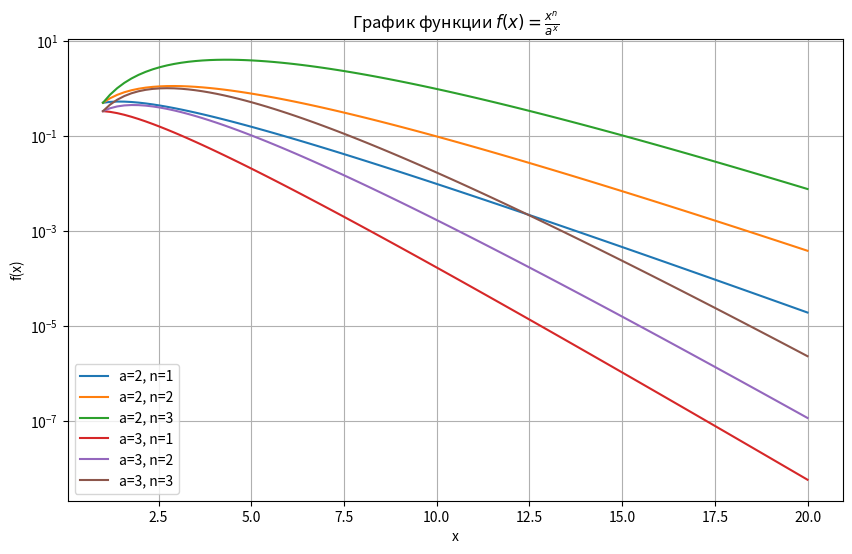

Generate this figure with matplotlib:
#564
"""
в данном номере необходимо доказать что предел равен нулю, это возможно осуществить благодаря графику,
который для любых переменных удовлетворющих условиям равен нулю.
"""
import numpy as np
import matplotlib.pyplot as plt



def plot_and_save_limit_564():
    x_vals = np.linspace(1, 20, 100)
    a_values = [2, 3]
    n_values = [1, 2, 3]
    plt.figure(figsize=(10, 6))

    for a in a_values:
        for n in n_values:
            y_vals = (x_vals ** n) / (a ** x_vals)
            plt.plot(x_vals, y_vals, label=f'a={a}, n={n}')

    plt.title('График функции $f(x) = \\frac{x^n}{a^x}$')
    plt.xlabel('x')
    plt.ylabel('f(x)')
    plt.yscale('log')
    plt.grid(True)
    plt.legend()
    plt.savefig('564.png', dpi=300, bbox_inches='tight')
    plt.close()

    return '564.png'


# Построение и сохранение графика
plot_filename = plot_and_save_limit_564()
print(f"\nГрафик для задачи 564 сохранён в файл: {plot_filename}")
